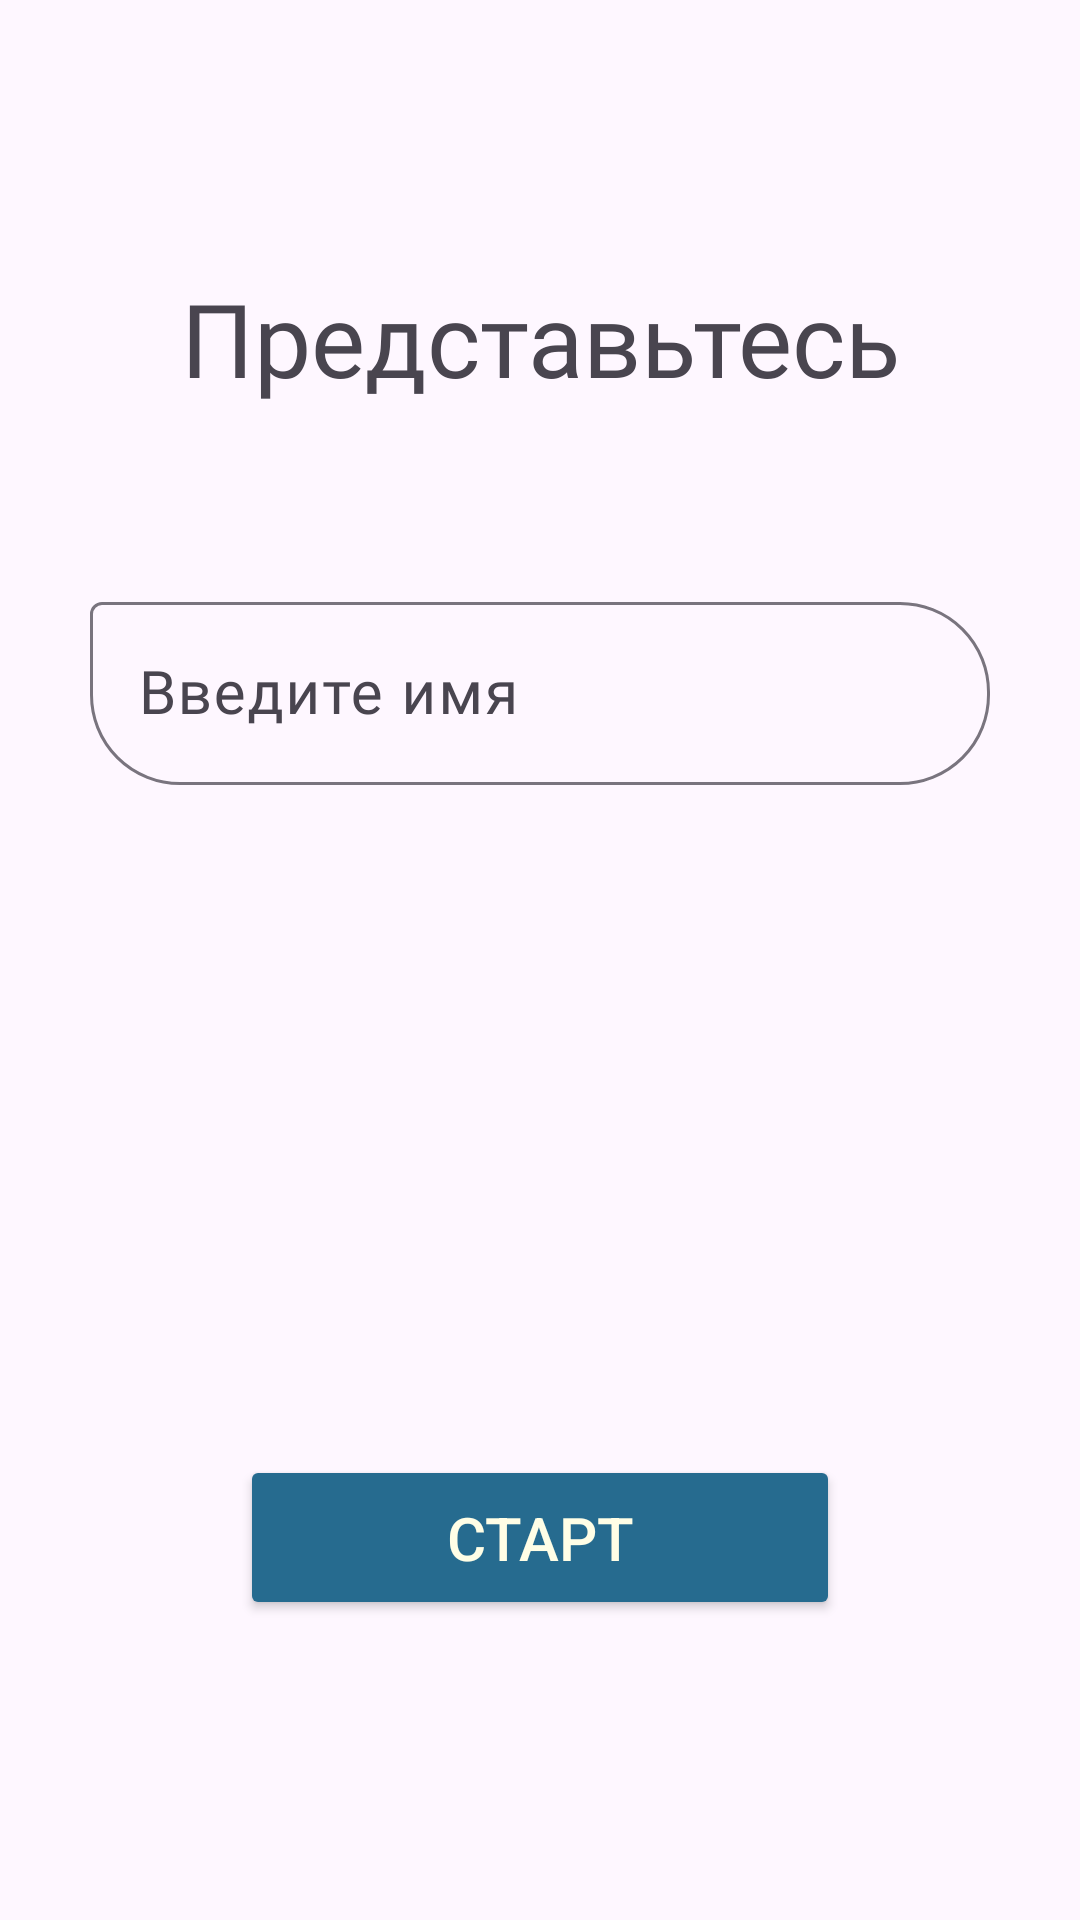

Write the Android layout XML for this screen, with the resource values it uses.
<!-- AndroidManifest.xml: application theme Theme.AndroidLab4PM -->
<!-- res/layout/activity_main.xml -->
<?xml version="1.0" encoding="utf-8"?>
<androidx.constraintlayout.widget.ConstraintLayout xmlns:android="http://schemas.android.com/apk/res/android"
    xmlns:app="http://schemas.android.com/apk/res-auto"
    xmlns:tools="http://schemas.android.com/tools"
    android:id="@+id/main"
    android:layout_width="match_parent"
    android:layout_height="match_parent"
    tools:context=".activities.MainActivity">

    <TextView
        android:id="@+id/textIntroduce"
        android:layout_width="wrap_content"
        android:layout_height="wrap_content"
        android:layout_marginTop="90dp"
        android:fontFamily="@font/roboto"
        android:text="Представьтесь"
        android:textSize="34sp"
        app:layout_constraintEnd_toEndOf="parent"
        app:layout_constraintStart_toStartOf="parent"
        app:layout_constraintTop_toTopOf="parent" />

    <Button
        android:id="@+id/buttonStart"
        android:layout_width="200dp"
        android:layout_height="wrap_content"
        android:layout_marginBottom="100dp"
        android:backgroundTint="#266B8F"
        android:gravity="center"
        android:padding="14dp"
        android:text="Старт"
        android:textColor="#FFFEE6"
        android:textSize="20sp"
        app:layout_constraintBottom_toBottomOf="parent"
        app:layout_constraintEnd_toEndOf="parent"
        app:layout_constraintStart_toStartOf="parent" />

    <com.google.android.material.textfield.TextInputLayout
        android:id="@+id/layoutInputName"
        android:layout_width="300dp"
        android:layout_height="wrap_content"
        android:layout_marginStart="15dp"
        android:layout_marginTop="60dp"
        android:layout_marginEnd="15dp"
        app:boxCornerRadiusBottomEnd="30dp"
        app:boxCornerRadiusBottomStart="30dp"
        app:boxCornerRadiusTopEnd="30dp"
        app:boxStrokeWidth="1dp"
        app:layout_constraintEnd_toEndOf="parent"
        app:layout_constraintStart_toStartOf="parent"
        app:layout_constraintTop_toBottomOf="@+id/textIntroduce">

        <com.google.android.material.textfield.TextInputEditText
            android:id="@+id/inputName"
            android:layout_width="match_parent"
            android:layout_height="wrap_content"
            android:fontFamily="@font/roboto"
            android:hint="Введите имя"
            android:textAllCaps="true"
            android:textSize="20sp" />
    </com.google.android.material.textfield.TextInputLayout>

</androidx.constraintlayout.widget.ConstraintLayout>
<!-- resources referenced by this layout -->
<resources>
  <style name="Theme.AndroidLab4PM" parent="Base.Theme.AndroidLab4PM" />
  <style name="Base.Theme.AndroidLab4PM" parent="Theme.Material3.DayNight.NoActionBar">
          
          
      </style>
</resources>
